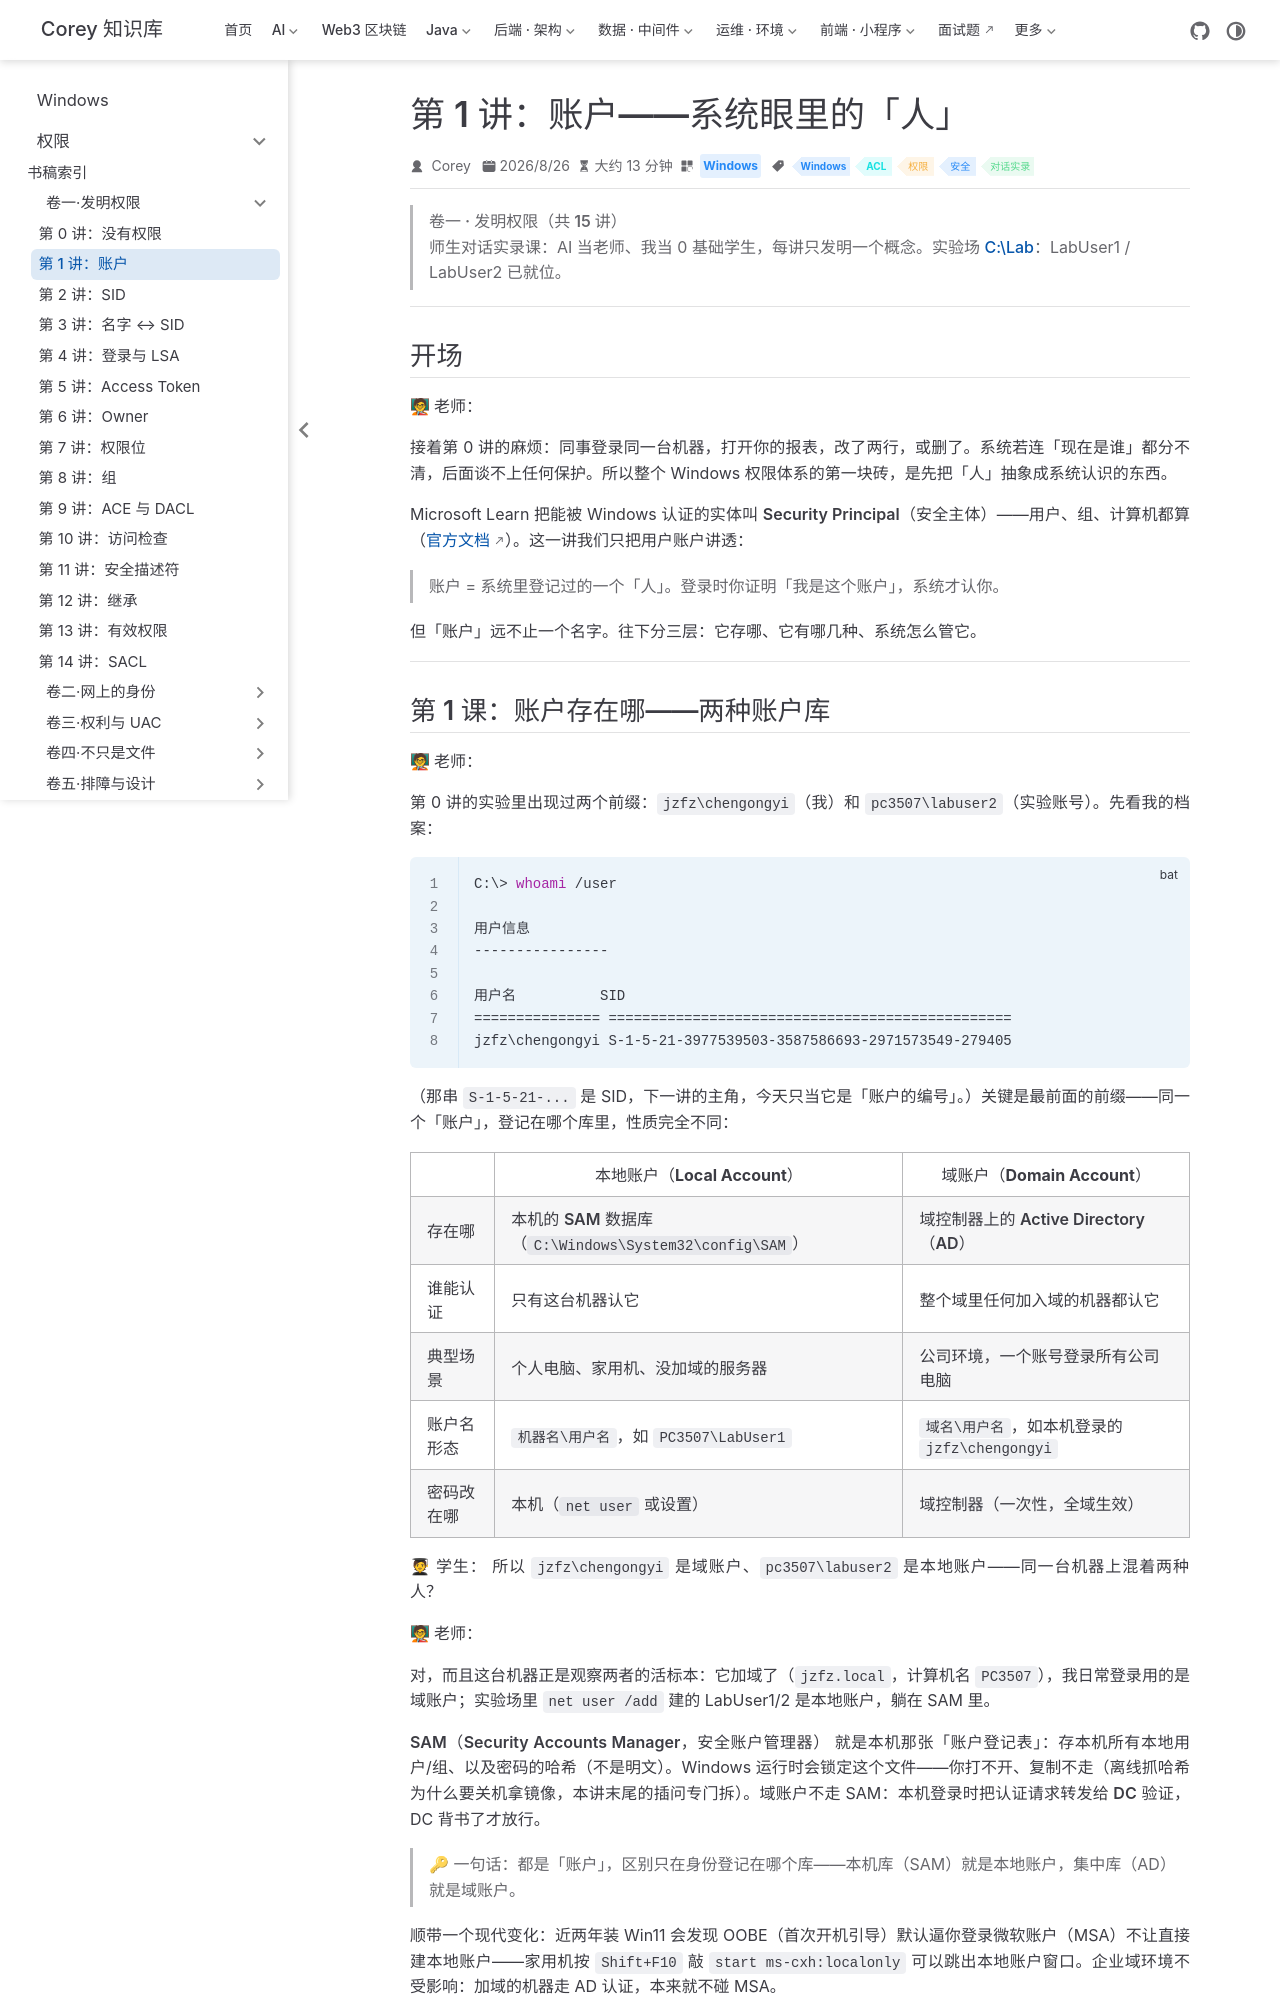

repository: code-corey/code-corey.github.io · page: Windows/permissions/vol1-invent/02-account.html · generator: jekyll

---
title: "第 1 讲：账户——系统眼里的「人」"
sidebarGroup: "卷一·发明权限"
shortTitle: "第 1 讲：账户"
order: 2
date: 2026-08-26T00:00:00.000Z
category: "Windows"
tag:
  - "Windows"
  - "ACL"
  - "权限"
  - "安全"
  - "对话实录"
description: 师生对话实录课：账户存在哪（SAM 与 AD 两种库）、系统自带的内置账户一家人（RID 500/501/503/504）、怎么看见怎么管，以及护住账户的三道现代防线（LAPS/UAC/Credential Guard）——本机 net user、Get-LocalUser、注册表、BitLocker 现状全部实拍。
---

# 第 1 讲：账户——系统眼里的「人」

> **卷一 · 发明权限（共 15 讲）**
> 师生对话实录课：AI 当老师、我当 0 基础学生，每讲只发明一个概念。实验场 [C:\Lab](../appendix/04-lab.md)：LabUser1 / LabUser2 已就位。

---

## 开场

**🧑🏫 老师：**

接着第 0 讲的麻烦：同事登录同一台机器，打开你的报表，改了两行，或删了。系统若连「现在是谁」都分不清，后面谈不上任何保护。所以整个 Windows 权限体系的**第一块砖**，是先把「人」抽象成系统认识的东西。

Microsoft Learn 把能被 Windows **认证**的实体叫 **Security Principal（安全主体）**——用户、组、计算机都算（[官方文档](https://learn.microsoft.com/en-us/windows-server/identity/ad-ds/manage/understand-security-principals)）。这一讲我们只把**用户账户**讲透：

> 账户 = 系统里登记过的一个「人」。登录时你证明「我是这个账户」，系统才认你。

但「账户」远不止一个名字。往下分三层：它**存哪**、它有**哪几种**、系统**怎么管它**。

---

## 第 1 课：账户存在哪——两种账户库

**🧑🏫 老师：**

第 0 讲的实验里出现过两个前缀：`jzfz\chengongyi`（我）和 `pc3507\labuser2`（实验账号）。先看我的档案：

```bat
C:\> whoami /user

用户信息
----------------

用户名          SID
=============== ================================================
jzfz\chengongyi S-1-5-21-3977539503-3587586693-2971573549-279405
```

（那串 `S-1-5-21-...` 是 SID，下一讲的主角，今天只当它是「账户的编号」。）关键是最前面的前缀——同一个「账户」，**登记在哪个库里，性质完全不同**：

| | 本地账户（Local Account） | 域账户（Domain Account） |
|---|---|---|
| **存在哪** | 本机的 **SAM** 数据库（`C:\Windows\System32\config\SAM`） | 域控制器上的 **Active Directory（AD）** |
| **谁能认证** | 只有**这台机器**认它 | 整个域里**任何加入域的机器**都认它 |
| **典型场景** | 个人电脑、家用机、没加域的服务器 | 公司环境，一个账号登录所有公司电脑 |
| **账户名形态** | `机器名\用户名`，如 `PC3507\LabUser1` | `域名\用户名`，如本机登录的 `jzfz\chengongyi` |
| **密码改在哪** | 本机（`net user` 或设置） | 域控制器（一次性，全域生效） |

**🧑🎓 学生：** 所以 `jzfz\chengongyi` 是域账户、`pc3507\labuser2` 是本地账户——同一台机器上混着两种人？

**🧑🏫 老师：**

对，而且这台机器正是观察两者的活标本：它**加域了**（`jzfz.local`，计算机名 `PC3507`），我日常登录用的是域账户；实验场里 `net user /add` 建的 LabUser1/2 是本地账户，躺在 SAM 里。

**SAM（Security Accounts Manager，安全账户管理器）** 就是本机那张「账户登记表」：存本机所有本地用户/组、以及密码的**哈希**（不是明文）。Windows 运行时会**锁定**这个文件——你打不开、复制不走（离线抓哈希为什么要关机拿镜像，本讲末尾的插问专门拆）。域账户不走 SAM：本机登录时把认证请求**转发给 DC** 验证，DC 背书了才放行。

> 🔑 **一句话**：都是「账户」，区别只在**身份登记在哪个库**——本机库（SAM）就是本地账户，集中库（AD）就是域账户。

顺带一个现代变化：近两年装 Win11 会发现 OOBE（首次开机引导）默认逼你登录微软账户（MSA）不让直接建本地账户——家用机按 `Shift+F10` 敲 `start ms-cxh:localonly` 可以跳出本地账户窗口。**企业域环境不受影响**：加域的机器走 AD 认证，本来就不碰 MSA。

---
